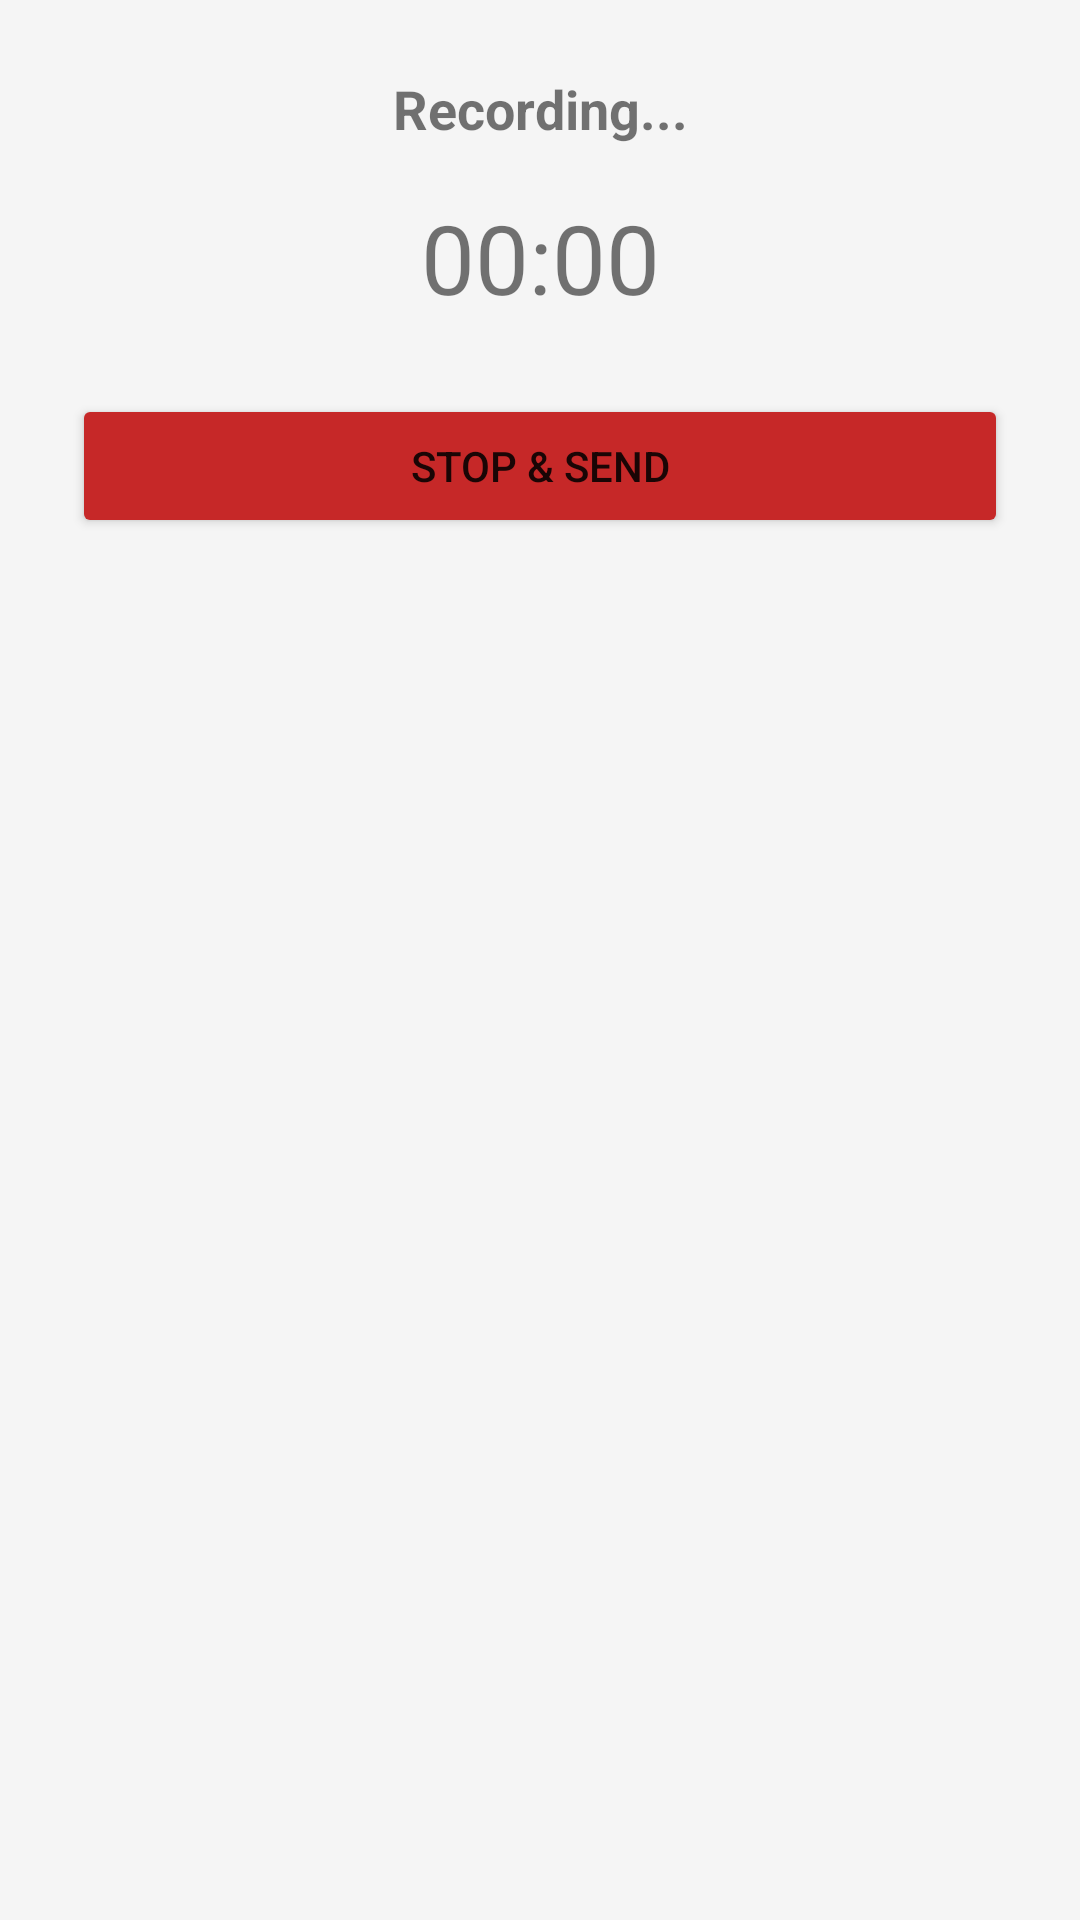

Write the Android layout XML for this screen, with the resource values it uses.
<!-- AndroidManifest.xml: application theme Theme.GoProx -->
<!-- res/layout/dialog_recording.xml -->
<?xml version="1.0" encoding="utf-8"?>
<LinearLayout xmlns:android="http://schemas.android.com/apk/res/android"
    android:layout_width="match_parent"
    android:layout_height="wrap_content"
    android:orientation="vertical"
    android:padding="24dp">

    <TextView
        android:layout_width="match_parent"
        android:layout_height="wrap_content"
        android:text="Recording..."
        android:textSize="18sp"
        android:textStyle="bold"
        android:gravity="center"
        android:layout_marginBottom="16dp"/>

    <TextView
        android:id="@+id/tvRecordingTime"
        android:layout_width="match_parent"
        android:layout_height="wrap_content"
        android:text="00:00"
        android:textSize="32sp"
        android:gravity="center"
        android:layout_marginBottom="24dp"/>

    <Button
        android:id="@+id/btnStopRecording"
        android:layout_width="match_parent"
        android:layout_height="wrap_content"
        android:text="Stop &amp; Send"
        android:backgroundTint="@color/red"/>

</LinearLayout>
<!-- resources referenced by this layout -->
<resources>
  <color name="red">#C62828</color>
  <style name="Theme.GoProx" parent="Theme.MaterialComponents.Light.NoActionBar">
          
          <item name="colorPrimary">@color/primary</item>
          <item name="colorPrimaryVariant">@color/primary_dark</item>
          <item name="colorOnPrimary">@color/white</item>
  
          
          <item name="colorSecondary">@color/accent</item>
          <item name="colorSecondaryVariant">@color/accent_light</item>
          <item name="colorOnSecondary">@color/white</item>
  
          
          <item name="android:colorBackground">@color/background</item>
          <item name="colorSurface">@color/surface</item>
          <item name="colorOnSurface">@color/on_surface</item>
  
          
          <item name="colorError">@color/red</item>
          <item name="colorOnError">@color/white</item>
  
          
          <item name="android:statusBarColor">@color/primary_dark</item>
          <item name="android:navigationBarColor">@color/white</item>
          <item name="android:windowLightStatusBar">false</item>
          <item name="android:windowLightNavigationBar">true</item>
  
          
          <item name="android:windowLayoutInDisplayCutoutMode" tools:targetApi="p">shortEdges</item>
      </style>
  <color name="primary">#1565C0</color>
  <color name="primary_dark">#0D47A1</color>
  <color name="white">#FFFFFF</color>
  <color name="accent">#FF6D00</color>
  <color name="accent_light">#FF9E40</color>
  <color name="background">#F5F5F5</color>
  <color name="surface">#FFFFFF</color>
  <color name="on_surface">#212121</color>
</resources>
